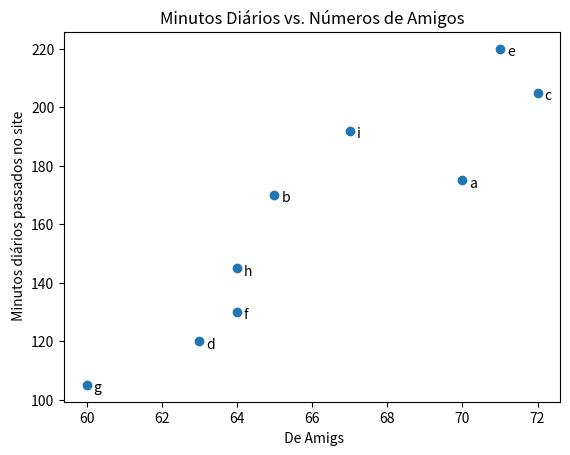

Write the Python code that produced this figure.
# -*- coding: utf-8 -*-
#________ Importar para alterar a fonte padrão__________# 
from __future__ import unicode_literals
#_______________________________________________________#
from matplotlib import pyplot as plt

friends = [70,65,72,63,71,64,60,64,67]
minutes = [175,170,205,120,220,130,105,145,192]
labels = ['a','b','c','d','e','f','g','h','i']

plt.scatter(friends, minutes)


#nomeia cada posição
for label, friend_count,minute_count in zip(labels, friends, minutes):
  plt.annotate(label,
               xy=(friend_count, minute_count), # coloca rótulo com sua posição
               xytext=(5,-5),                  
               textcoords='offset points')
  plt.title("Minutos Diários vs. Números de Amigos")
  plt.xlabel(" De Amigs")
  plt.ylabel(" Minutos diários passados no site")
  plt.show()